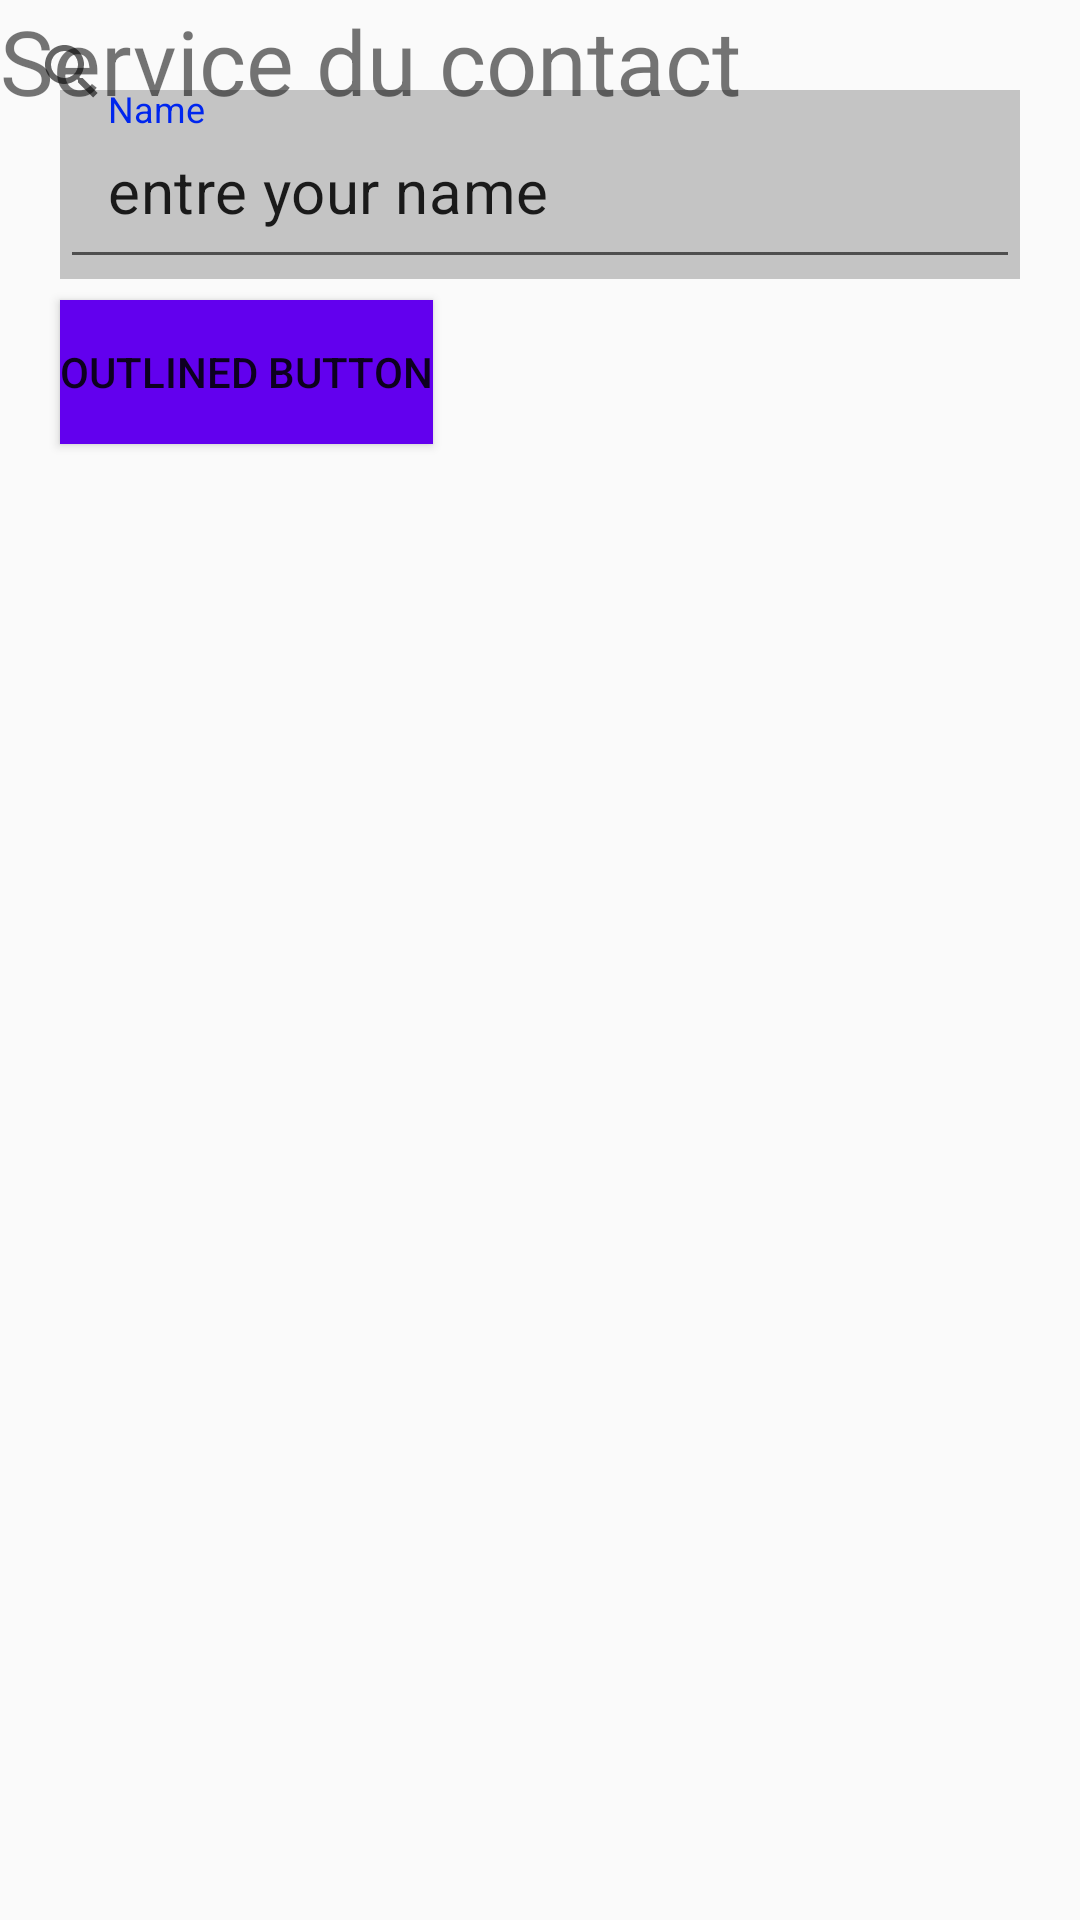

Here is an Android app screen rendered from its layout file. Give the layout XML and the strings, colors and styles it references.
<!-- AndroidManifest.xml: application theme Theme.ContactsProject -->
<!-- res/layout/image_lv_item.xml -->
<?xml version="1.0" encoding="utf-8"?>
<LinearLayout xmlns:android="http://schemas.android.com/apk/res/android"
    xmlns:app="http://schemas.android.com/apk/res-auto"
    xmlns:tools="http://schemas.android.com/tools"
    android:layout_width="match_parent"
    android:layout_height="match_parent">

    <RelativeLayout
        android:layout_width="match_parent"
        android:layout_height="wrap_content">

        <com.google.android.material.textfield.TextInputLayout
            android:id="@+id/textField"
            android:layout_width="match_parent"
            android:layout_height="wrap_content"
            android:layout_marginLeft="20dp"
            android:layout_marginTop="30dp"
            android:layout_marginRight="20dp"
            android:background="@color/cardview_shadow_start_color"
            android:hint="@string/label"
            android:textColorHint="#0026EE"
            android:scrollbarSize="@android:dimen/app_icon_size"
            >

            <com.google.android.material.textfield.TextInputEditText
                android:layout_width="match_parent"
                android:layout_height="52dp"
                android:ellipsize="end"
                android:maxLines="1"
                android:padding="16dp"
                android:text="entre your name"
                android:textAppearance="?attr/textAppearanceSubtitle1"
                android:textColor="@color/common_google_signin_btn_text_light_pressed"
                android:textSize="20dp" />
        </com.google.android.material.textfield.TextInputLayout>

        <Button
            android:id="@+id/outlinedButton"
            android:layout_width="wrap_content"
            android:layout_height="wrap_content"
            android:text="Outlined button"
            style="?attr/materialButtonOutlinedStyle"
            android:background="#6200EE"
            android:layout_marginTop="100dp"
            android:layout_marginLeft="20dp"
            android:layout_marginBottom="100dp"
            />
        <TextView
            android:id="@+id/service_contact"
            android:layout_width="wrap_content"
            android:layout_height="wrap_content"
            android:text="Service du contact"
            android:textSize="30dp"/>

        <androidx.appcompat.widget.SearchView
            android:id="@+id/searchView"
            android:layout_width="match_parent"
            android:layout_height="wrap_content"
            />


            

    </RelativeLayout>



    </LinearLayout>
<!-- resources referenced by this layout -->
<resources>
  <string name="label">Name</string>
  <style name="Theme.ContactsProject" parent="Theme.AppCompat.Light.DarkActionBar">
          
          <item name="colorPrimary">@color/purple_500</item>
          <item name="colorPrimaryDark">@color/purple_700</item>
          <item name="colorAccent">@color/teal_200</item>
          
          <item name="textAppearanceHeadline1">@style/TextAppearance.MaterialComponents.Headline1</item>
          <item name="textAppearanceHeadline2">@style/TextAppearance.MaterialComponents.Headline2</item>
          <item name="textAppearanceHeadline3">@style/TextAppearance.MaterialComponents.Headline3</item>
          <item name="textAppearanceHeadline4">@style/TextAppearance.MaterialComponents.Headline4</item>
          <item name="textAppearanceHeadline5">@style/TextAppearance.MaterialComponents.Headline5</item>
          <item name="textAppearanceHeadline6">@style/TextAppearance.MaterialComponents.Headline6</item>
          <item name="textAppearanceSubtitle1">@style/TextAppearance.MaterialComponents.Subtitle1</item>
          <item name="textAppearanceSubtitle2">@style/TextAppearance.MaterialComponents.Subtitle2</item>
          <item name="textAppearanceBody1">@style/TextAppearance.MaterialComponents.Body1</item>
          <item name="textAppearanceBody2">@style/TextAppearance.MaterialComponents.Body2</item>
          <item name="textAppearanceCaption">@style/TextAppearance.MaterialComponents.Caption</item>
          <item name="textAppearanceButton">@style/TextAppearance.MaterialComponents.Button</item>
          <item name="textAppearanceOverline">@style/TextAppearance.MaterialComponents.Overline</item>
          
          <item name="textAppearanceDisplayLarge">@style/TextAppearance.Material3.DisplayLarge</item>
          <item name="textAppearanceDisplayMedium">@style/TextAppearance.Material3.DisplayMedium</item>
          <item name="textAppearanceDisplaySmall">@style/TextAppearance.Material3.DisplaySmall</item>
          <item name="textAppearanceHeadlineLarge">@style/TextAppearance.Material3.HeadlineLarge</item>
          <item name="textAppearanceHeadlineMedium">@style/TextAppearance.Material3.HeadlineMedium</item>
          <item name="textAppearanceHeadlineSmall">@style/TextAppearance.Material3.HeadlineSmall</item>
          <item name="textAppearanceTitleLarge">@style/TextAppearance.Material3.TitleLarge</item>
          <item name="textAppearanceTitleMedium">@style/TextAppearance.Material3.TitleMedium</item>
          <item name="textAppearanceTitleSmall">@style/TextAppearance.Material3.TitleSmall</item>
          <item name="textAppearanceBodyLarge">@style/TextAppearance.Material3.BodyLarge</item>
          <item name="textAppearanceBodyMedium">@style/TextAppearance.Material3.BodyMedium</item>
          <item name="textAppearanceBodySmall">@style/TextAppearance.Material3.BodySmall</item>
          <item name="textAppearanceLabelLarge">@style/TextAppearance.Material3.LabelLarge</item>
          <item name="textAppearanceLabelMedium">@style/TextAppearance.Material3.LabelMedium</item>
          <item name="textAppearanceLabelSmall">@style/TextAppearance.Material3.LabelSmall</item>
          <item name="shapeAppearanceSmallComponent">@style/ShapeAppearance.Material3.SmallComponent</item>
          <item name="shapeAppearanceMediumComponent">@style/ShapeAppearance.Material3.MediumComponent</item>
          <item name="shapeAppearanceLargeComponent">@style/ShapeAppearance.Material3.LargeComponent</item>
      </style>
  <!-- not gathered from this repository: default colours our renderer supplied (Android Studio template values) -->
  <color name="purple_500">#FF6200EE</color>
  <color name="purple_700">#FF3700B3</color>
  <color name="teal_200">#FF03DAC5</color>
</resources>
